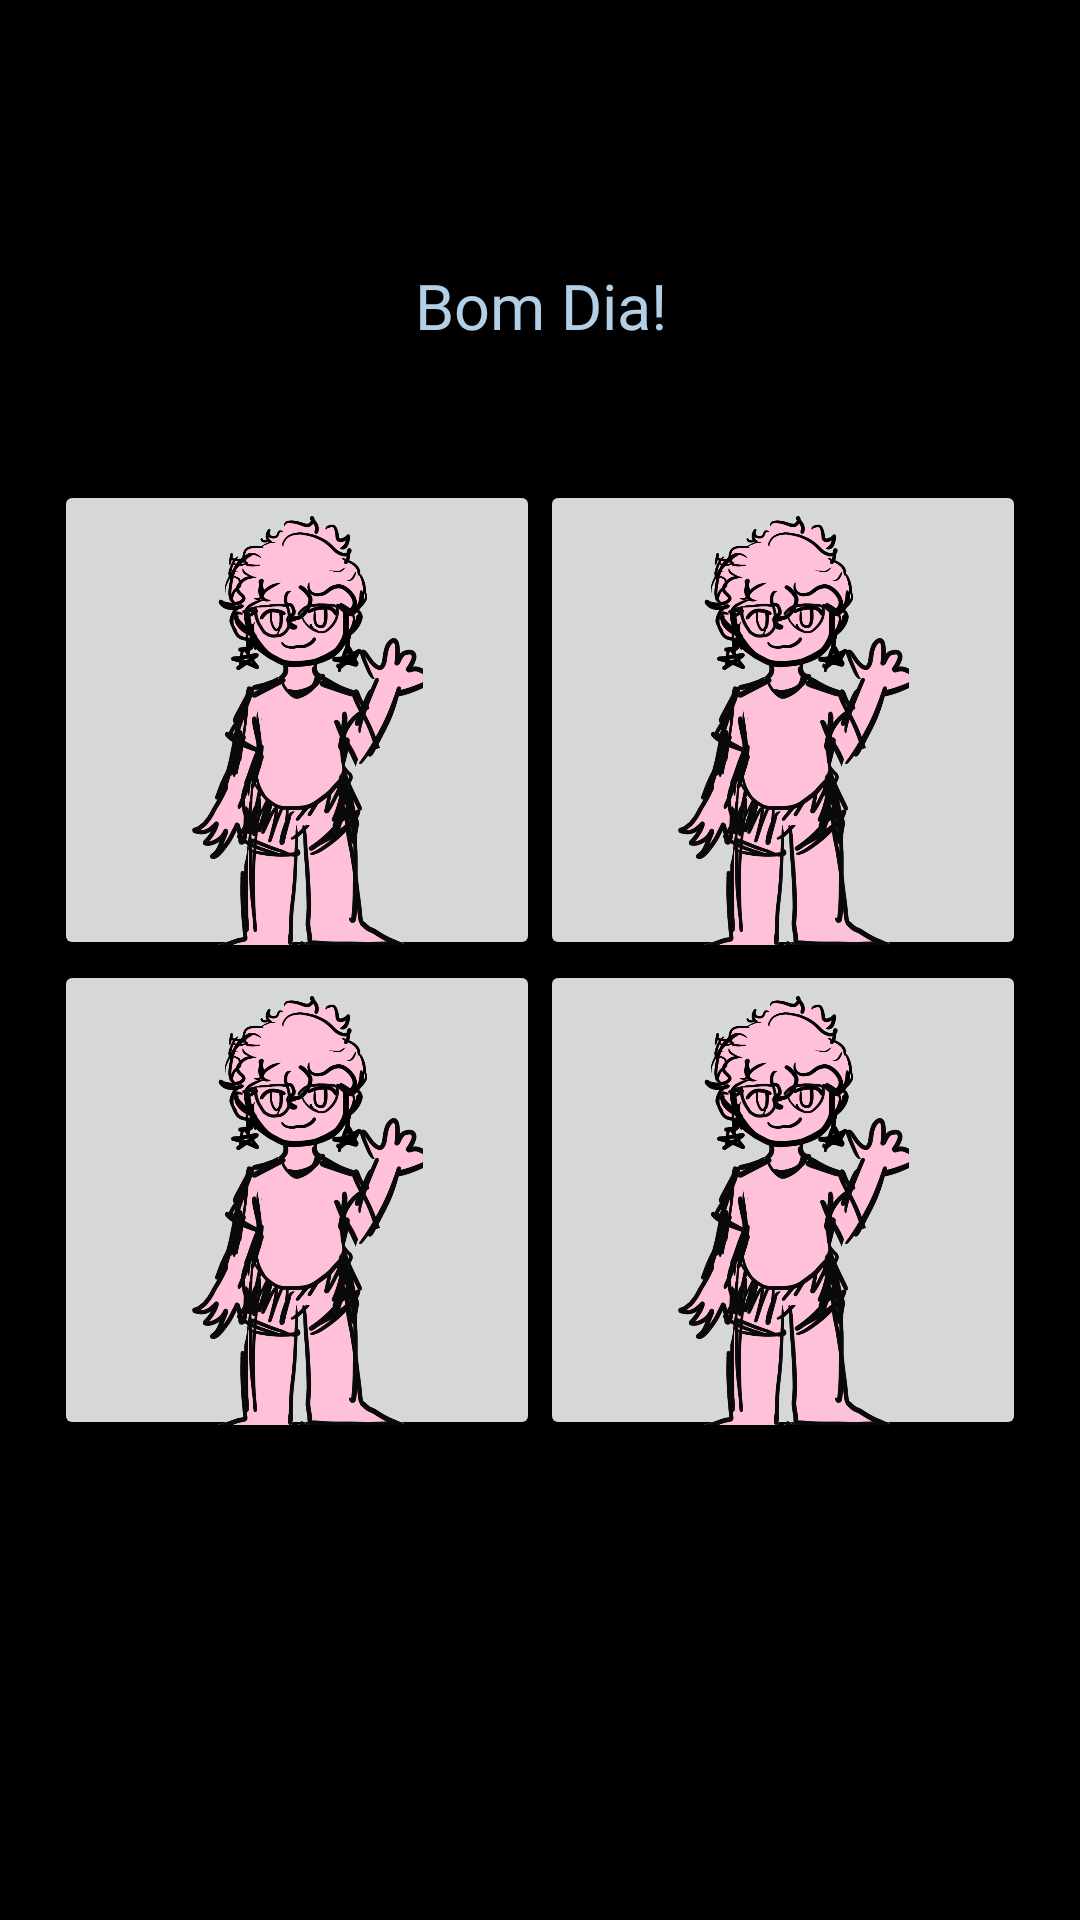

Reconstruct the res/layout file that produces this screen, plus the resources it refers to.
<!-- AndroidManifest.xml: application theme Theme.CódigoEmLibras -->
<!-- res/layout/questao_tipo2.xml -->
<?xml version="1.0" encoding="utf-8"?>
<androidx.constraintlayout.widget.ConstraintLayout xmlns:android="http://schemas.android.com/apk/res/android"
    xmlns:app="http://schemas.android.com/apk/res-auto"
    xmlns:tools="http://schemas.android.com/tools"
    android:layout_width="match_parent"
    android:layout_height="match_parent"
    android:background="@color/black">

    <ImageView
        android:id="@+id/imageView"
        android:layout_width="0dp"
        android:layout_height="0dp"
        android:scaleType="centerCrop"
        app:layout_constraintBottom_toBottomOf="parent"
        app:layout_constraintEnd_toEndOf="parent"
        app:layout_constraintStart_toStartOf="parent"
        app:layout_constraintTop_toTopOf="parent"
        app:srcCompat="@drawable/fundo_mundo1" />

    <TextView
        android:id="@+id/perguntaTipo2TextView"
        android:layout_width="366dp"
        android:layout_height="52dp"
        android:fontFamily="@font/abhaya_libre_medium"
        android:gravity="center"
        android:text="Bom Dia!"
        android:textColor="@color/azul_clarinho"
        android:textSize="21sp"
        app:layout_constraintBottom_toTopOf="@+id/guidelines"
        app:layout_constraintEnd_toStartOf="@+id/guideline23"
        app:layout_constraintStart_toStartOf="@+id/guideline22" />

    <LinearLayout
        android:id="@+id/linearLayout"
        android:layout_width="0dp"
        android:layout_height="0dp"
        android:orientation="vertical"
        app:layout_constraintBottom_toTopOf="@+id/guideline19"
        app:layout_constraintEnd_toStartOf="@+id/guideline23"
        app:layout_constraintStart_toStartOf="@+id/guideline22"
        app:layout_constraintTop_toTopOf="@+id/guideline18">

        <LinearLayout
            android:layout_width="match_parent"
            android:layout_height="0dp"
            android:layout_weight="1"
            android:orientation="horizontal">

            <ImageButton
                android:id="@+id/alternativa1Tipo2ImageView"
                android:layout_width="0dp"
                android:layout_height="wrap_content"
                android:layout_weight="1"
                android:contentDescription="Botão Seletor"
                android:padding="5dp"
                android:scaleType="centerInside"
                app:srcCompat="@drawable/nikki_frente" />

            <ImageButton
                android:id="@+id/alternativa2Tipo2ImageView"
                android:layout_width="0dp"
                android:layout_height="wrap_content"
                android:layout_weight="1"
                android:contentDescription="Botão Seletor"
                android:padding="5dp"
                android:scaleType="centerInside"
                app:srcCompat="@drawable/nikki_frente" />
        </LinearLayout>

        <LinearLayout
            android:layout_width="match_parent"
            android:layout_height="0dp"
            android:layout_weight="1"
            android:orientation="horizontal">

            <ImageButton
                android:id="@+id/alternativa3Tipo2ImageView"
                android:layout_width="0dp"
                android:layout_height="wrap_content"
                android:layout_weight="1"
                android:contentDescription="Botão Seletor"
                android:padding="5dp"
                android:scaleType="centerInside"
                app:srcCompat="@drawable/nikki_frente" />

            <ImageButton
                android:id="@+id/alternativa4Tipo2ImageView"
                android:layout_width="0dp"
                android:layout_height="wrap_content"
                android:layout_weight="1"
                android:contentDescription="Botão Seletor"
                android:padding="5dp"
                android:scaleType="centerInside"
                app:srcCompat="@drawable/nikki_frente" />
        </LinearLayout>
    </LinearLayout>

    <androidx.constraintlayout.widget.Guideline
        android:id="@+id/guideline18"
        android:layout_width="wrap_content"
        android:layout_height="wrap_content"
        android:orientation="horizontal"
        app:layout_constraintGuide_percent="0.25" />

    <androidx.constraintlayout.widget.Guideline
        android:id="@+id/guideline19"
        android:layout_width="wrap_content"
        android:layout_height="wrap_content"
        android:orientation="horizontal"
        app:layout_constraintGuide_percent="0.75" />

    <androidx.constraintlayout.widget.Guideline
        android:id="@+id/guideline20"
        android:layout_width="wrap_content"
        android:layout_height="wrap_content"
        android:orientation="horizontal"
        app:layout_constraintGuide_percent="0.5" />

    <androidx.constraintlayout.widget.Guideline
        android:id="@+id/guidelines"
        android:layout_width="wrap_content"
        android:layout_height="wrap_content"
        android:orientation="horizontal"
        app:layout_constraintGuide_percent="0.2" />

    <androidx.constraintlayout.widget.Guideline
        android:id="@+id/guideline21"
        android:layout_width="wrap_content"
        android:layout_height="wrap_content"
        android:orientation="vertical"
        app:layout_constraintGuide_percent="0.5" />
    <androidx.constraintlayout.widget.Guideline
        android:id="@+id/guideline22"
        android:layout_width="wrap_content"
        android:layout_height="wrap_content"
        android:orientation="vertical"
        app:layout_constraintGuide_percent="0.05" />
    <androidx.constraintlayout.widget.Guideline
        android:id="@+id/guideline23"
        android:layout_width="wrap_content"
        android:layout_height="wrap_content"
        android:orientation="vertical"
        app:layout_constraintGuide_percent="0.95" />



</androidx.constraintlayout.widget.ConstraintLayout>
<!-- resources referenced by this layout -->
<resources>
  <color name="azul_clarinho">#b3cfe5</color>
  <color name="black">#FF000000</color>
  <!-- drawable nikki_frente: png bitmap (drawable, 259540 bytes) -->
  <style name="Theme.CódigoEmLibras" parent="Theme.Material3.DayNight.NoActionBar">
          
          <item name="android:colorBackground">#BEEBFF</item>
  
          
          <item name="colorOnBackground">#090D1B</item>
  
      </style>
</resources>
